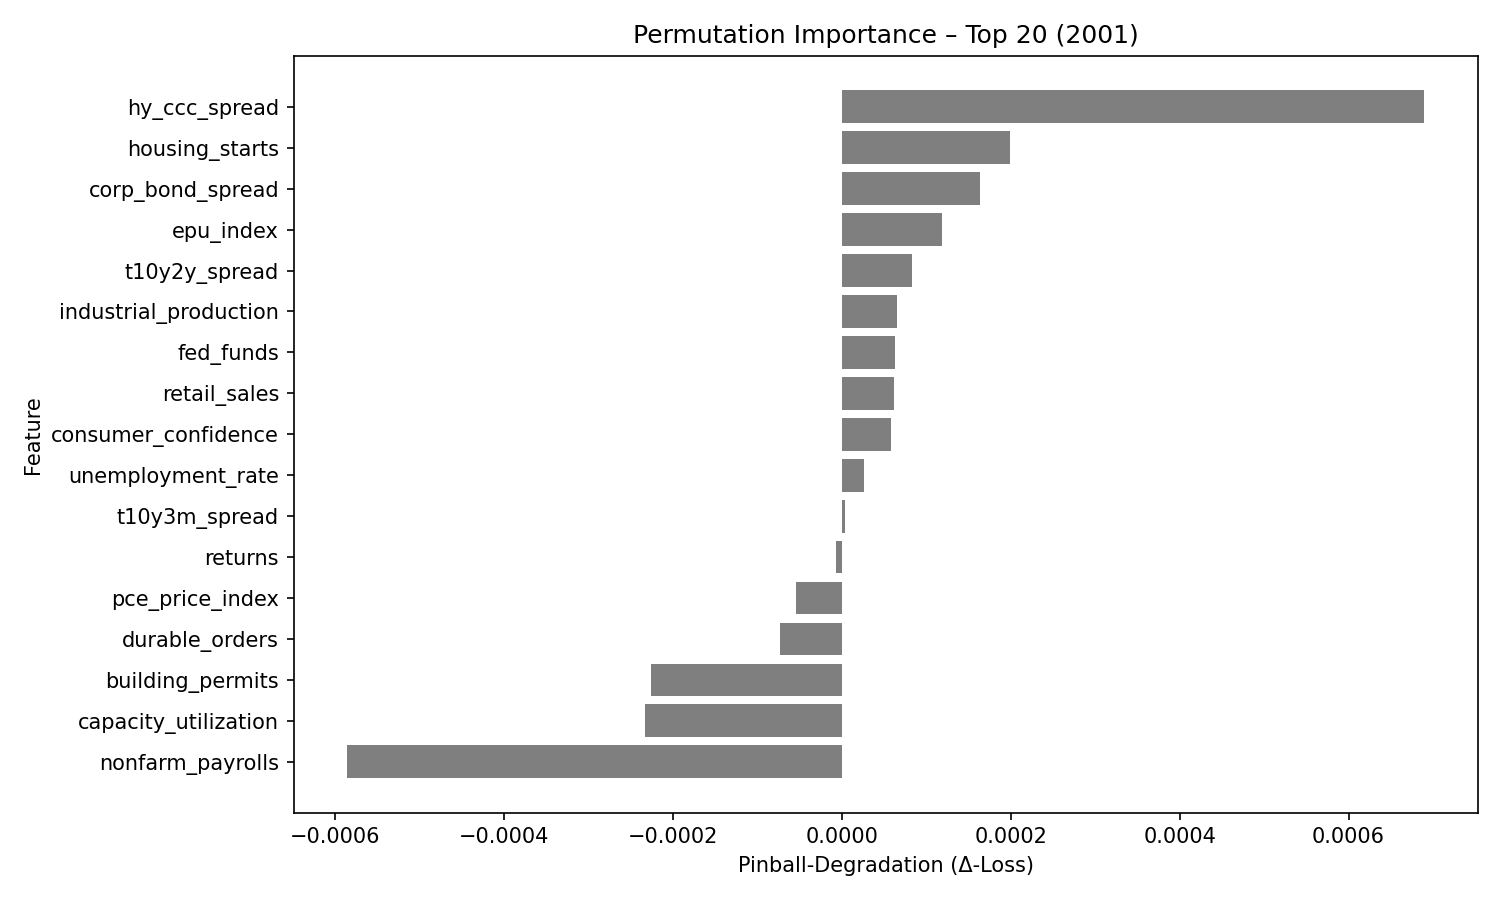

Values plotted in this chart, from the file beside it:
feature, pinball_degradation
hy_ccc_spread, 0.000689
housing_starts, 0.000199
corp_bond_spread, 0.000164
epu_index, 0.0001182
t10y2y_spread, 8.358341e-05
industrial_production, 6.528199e-05
fed_funds, 6.355718e-05
retail_sales, 6.173365e-05
consumer_confidence, 5.8422796e-05
unemployment_rate, 2.659019e-05
t10y3m_spread, 4.1415915e-06
returns, -6.744638e-06
pce_price_index, -5.408842e-05
durable_orders, -7.3533505e-05
building_permits, -0.0002258
capacity_utilization, -0.0002335
nonfarm_payrolls, -0.0005854
